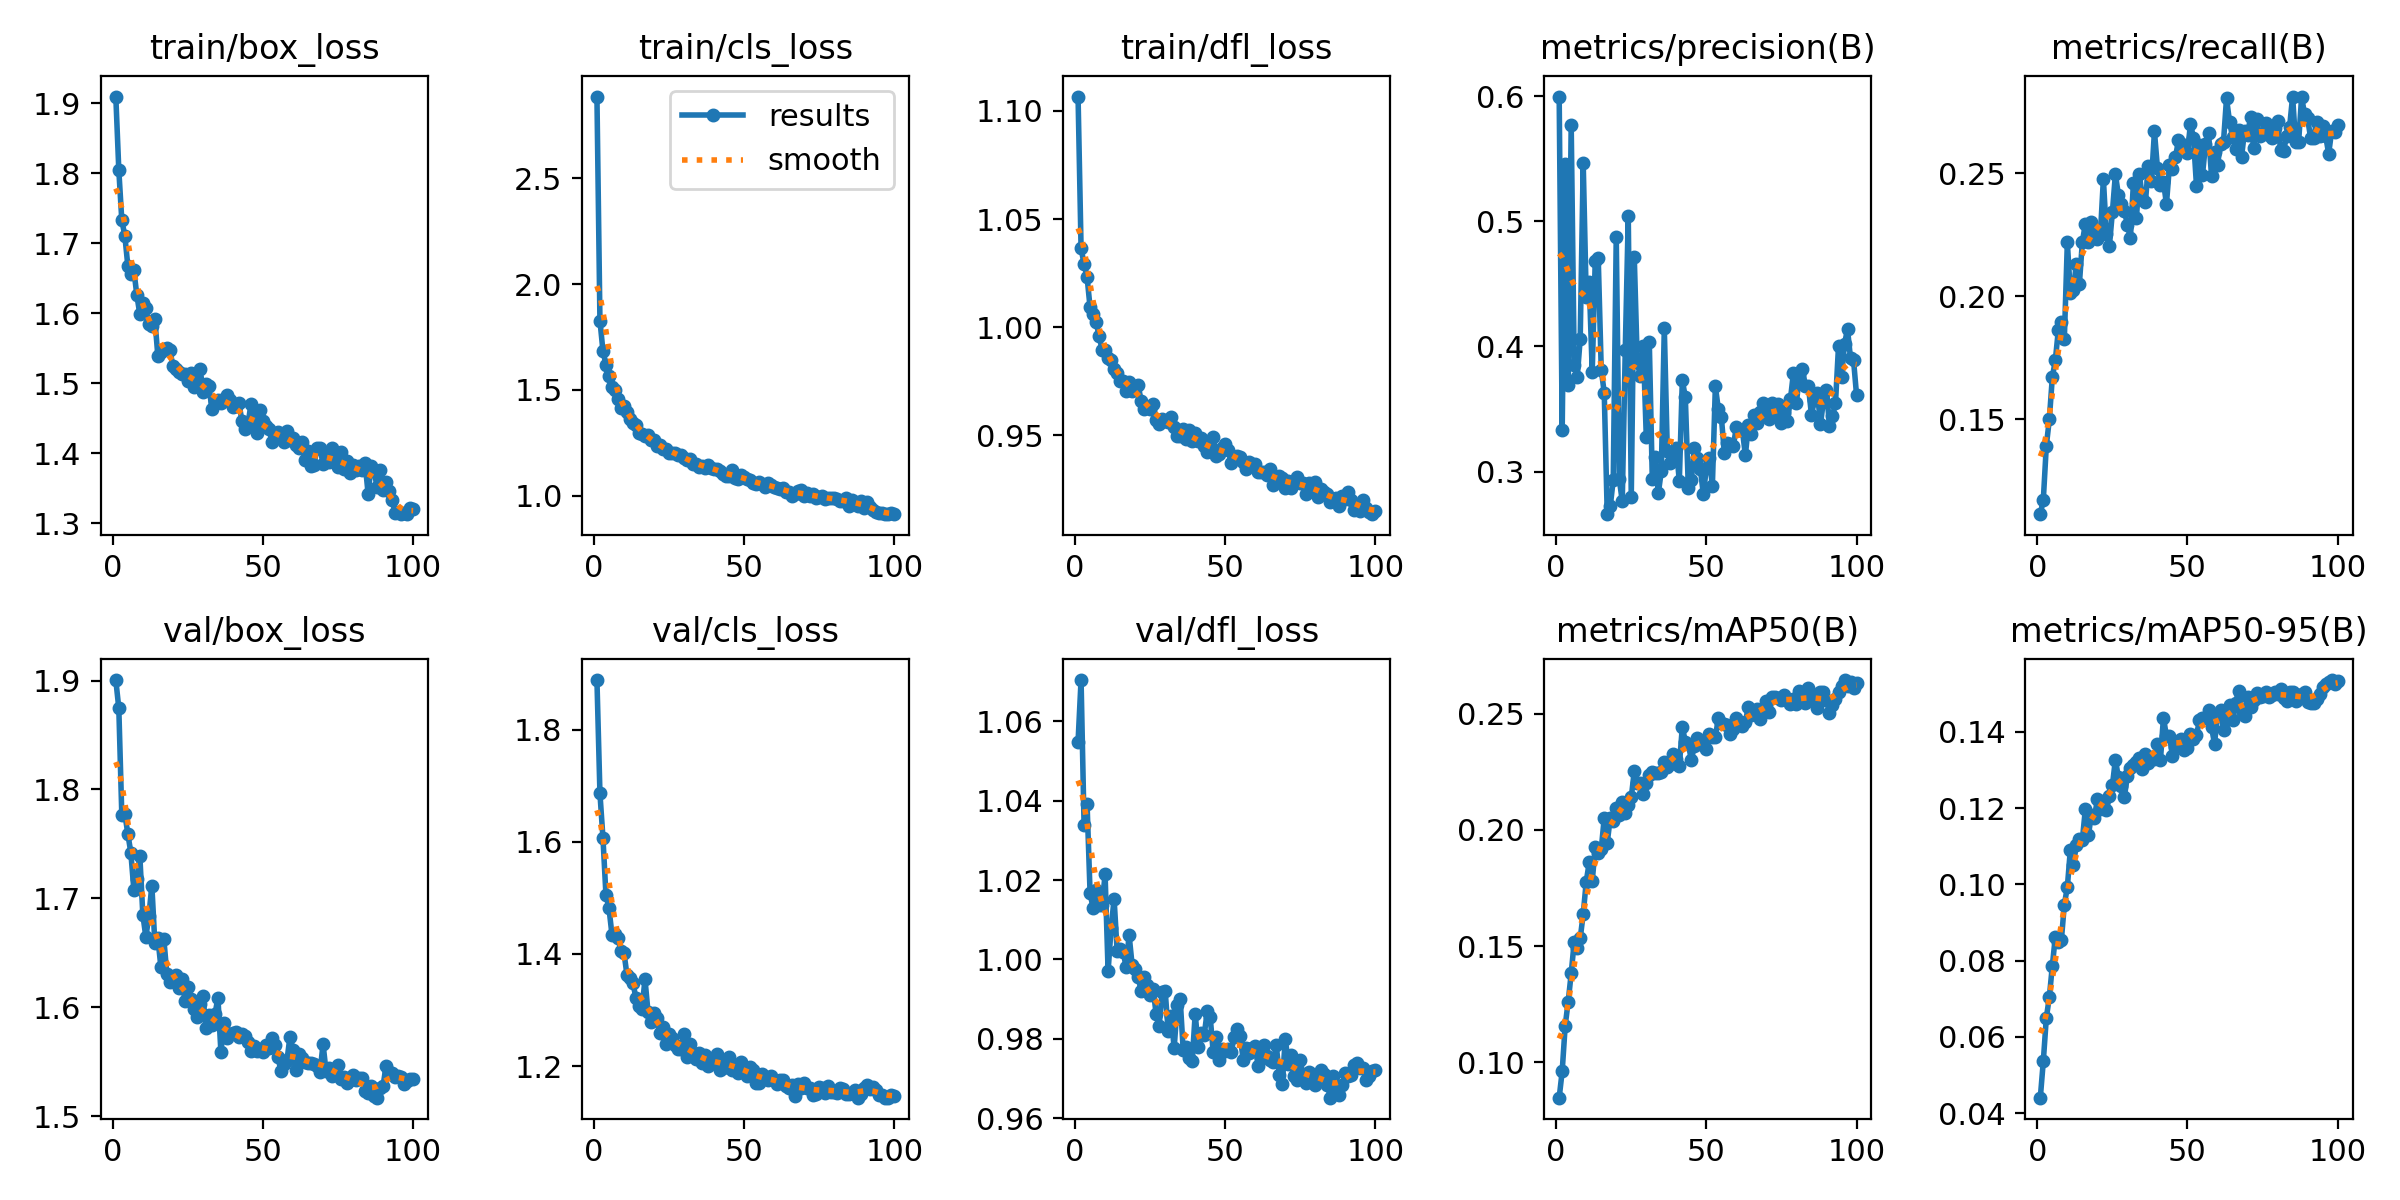

The data file committed next to this chart (first rows):
epoch, time, train/box_loss, train/cls_loss, train/dfl_loss, metrics/precision(B), metrics/recall(B), metrics/mAP50(B), metrics/mAP50-95(B), val/box_loss, val/cls_loss, val/dfl_loss, lr/pg0, lr/pg1, lr/pg2
1, 39.3, 1.91, 2.888, 1.107, 0.5997, 0.1113, 0.08475, 0.04404, 1.901, 1.889, 1.055, 0.0002369, 0.0002369, 0.0002369
2, 73.65, 1.804, 1.828, 1.037, 0.3331, 0.1172, 0.09614, 0.05361, 1.875, 1.686, 1.07, 0.0004702, 0.0004702, 0.0004702
3, 106.6, 1.733, 1.685, 1.029, 0.5454, 0.1391, 0.1158, 0.06496, 1.776, 1.607, 1.034, 0.0006988, 0.0006988, 0.0006988
4, 140.1, 1.711, 1.62, 1.023, 0.369, 0.1499, 0.1261, 0.07039, 1.778, 1.505, 1.039, 0.0006928, 0.0006928, 0.0006928
5, 173.7, 1.668, 1.566, 1.009, 0.5772, 0.167, 0.1383, 0.0786, 1.759, 1.482, 1.017, 0.0006857, 0.0006857, 0.0006857
6, 207, 1.656, 1.513, 1.006, 0.3855, 0.1739, 0.1518, 0.08628, 1.742, 1.435, 1.013, 0.0006787, 0.0006787, 0.0006787
7, 240.5, 1.662, 1.499, 1.002, 0.3753, 0.1862, 0.1491, 0.08481, 1.708, 1.436, 1.018, 0.0006716, 0.0006716, 0.0006716
8, 273.5, 1.626, 1.459, 0.996, 0.4061, 0.1894, 0.1533, 0.0853, 1.718, 1.428, 1.014, 0.0006645, 0.0006645, 0.0006645
9, 306.6, 1.598, 1.413, 0.9896, 0.5465, 0.1826, 0.1638, 0.09469, 1.739, 1.405, 1.014, 0.0006575, 0.0006575, 0.0006575
10, 339.8, 1.614, 1.423, 0.9892, 0.4395, 0.2219, 0.1776, 0.09929, 1.685, 1.402, 1.021, 0.0006504, 0.0006504, 0.0006504
11, 373.6, 1.607, 1.394, 0.986, 0.4516, 0.2013, 0.1861, 0.109, 1.665, 1.363, 0.9971, 0.0006433, 0.0006433, 0.0006433
12, 407.3, 1.585, 1.362, 0.985, 0.3798, 0.2024, 0.1779, 0.1052, 1.684, 1.358, 1.008, 0.0006362, 0.0006362, 0.0006362
13, 440.3, 1.581, 1.343, 0.9808, 0.4681, 0.2133, 0.1925, 0.1103, 1.712, 1.348, 1.015, 0.0006292, 0.0006292, 0.0006292
14, 473.3, 1.591, 1.335, 0.9788, 0.4706, 0.2049, 0.19, 0.1118, 1.659, 1.321, 1.002, 0.0006221, 0.0006221, 0.0006221
15, 506.5, 1.539, 1.298, 0.9752, 0.3815, 0.2221, 0.1917, 0.1117, 1.663, 1.307, 1.003, 0.000615, 0.000615, 0.000615
16, 539.5, 1.544, 1.292, 0.9752, 0.3631, 0.2295, 0.2052, 0.1197, 1.637, 1.302, 1.002, 0.000608, 0.000608, 0.000608
17, 572.4, 1.549, 1.282, 0.9703, 0.266, 0.2222, 0.1945, 0.1129, 1.662, 1.355, 0.9982, 0.0006009, 0.0006009, 0.0006009
18, 605.2, 1.55, 1.286, 0.9749, 0.2722, 0.2304, 0.205, 0.1181, 1.631, 1.297, 1.006, 0.0005938, 0.0005938, 0.0005938
19, 638.3, 1.547, 1.265, 0.9706, 0.2935, 0.2252, 0.2037, 0.1173, 1.623, 1.279, 0.9986, 0.0005868, 0.0005868, 0.0005868
20, 671.3, 1.525, 1.263, 0.9721, 0.4876, 0.2235, 0.2093, 0.1224, 1.626, 1.294, 0.9975, 0.0005797, 0.0005797, 0.0005797
21, 704.4, 1.521, 1.233, 0.9732, 0.2941, 0.2251, 0.2064, 0.1198, 1.629, 1.286, 0.9957, 0.0005726, 0.0005726, 0.0005726
22, 737.4, 1.516, 1.24, 0.966, 0.2764, 0.2477, 0.212, 0.1219, 1.617, 1.259, 0.992, 0.0005656, 0.0005656, 0.0005656
23, 770.1, 1.514, 1.22, 0.962, 0.3969, 0.2253, 0.2072, 0.1194, 1.626, 1.269, 0.9955, 0.0005585, 0.0005585, 0.0005585
24, 803.3, 1.513, 1.218, 0.9632, 0.5041, 0.2205, 0.2109, 0.1231, 1.606, 1.239, 0.9935, 0.0005514, 0.0005514, 0.0005514
25, 836.4, 1.504, 1.204, 0.9621, 0.2801, 0.2342, 0.214, 0.126, 1.619, 1.256, 0.991, 0.0005444, 0.0005444, 0.0005444
26, 869.7, 1.514, 1.202, 0.9645, 0.4713, 0.2496, 0.2253, 0.1327, 1.608, 1.251, 0.9927, 0.0005373, 0.0005373, 0.0005373
27, 902.8, 1.495, 1.202, 0.9569, 0.3875, 0.2412, 0.2203, 0.1281, 1.598, 1.237, 0.9862, 0.0005302, 0.0005302, 0.0005302
28, 935.9, 1.506, 1.194, 0.9552, 0.3766, 0.2375, 0.2201, 0.1259, 1.591, 1.231, 0.9833, 0.0005231, 0.0005231, 0.0005231
29, 968.8, 1.52, 1.194, 0.9577, 0.4006, 0.2348, 0.2155, 0.123, 1.603, 1.231, 0.9918, 0.0005161, 0.0005161, 0.0005161
30, 1002, 1.488, 1.18, 0.9566, 0.3276, 0.2291, 0.2201, 0.1285, 1.611, 1.257, 0.9921, 0.000509, 0.000509, 0.000509
31, 1034, 1.498, 1.168, 0.9559, 0.4037, 0.2236, 0.2235, 0.1304, 1.581, 1.217, 0.9819, 0.0005019, 0.0005019, 0.0005019
32, 1068, 1.496, 1.175, 0.9586, 0.294, 0.2461, 0.225, 0.1314, 1.593, 1.239, 0.9858, 0.0004949, 0.0004949, 0.0004949
33, 1100, 1.463, 1.149, 0.9538, 0.3114, 0.2319, 0.2245, 0.1321, 1.583, 1.224, 0.9777, 0.0004878, 0.0004878, 0.0004878
34, 1134, 1.475, 1.148, 0.9498, 0.2826, 0.2497, 0.2246, 0.1332, 1.593, 1.212, 0.9884, 0.0004807, 0.0004807, 0.0004807
35, 1167, 1.476, 1.137, 0.9496, 0.3004, 0.2394, 0.2251, 0.1302, 1.609, 1.224, 0.99, 0.0004737, 0.0004737, 0.0004737
36, 1200, 1.472, 1.14, 0.9529, 0.4145, 0.2385, 0.2292, 0.1341, 1.559, 1.205, 0.9773, 0.0004666, 0.0004666, 0.0004666
37, 1233, 1.477, 1.131, 0.9482, 0.3167, 0.2531, 0.2273, 0.1319, 1.586, 1.22, 0.9779, 0.0004595, 0.0004595, 0.0004595
38, 1266, 1.483, 1.143, 0.9525, 0.307, 0.2469, 0.2282, 0.1335, 1.572, 1.2, 0.9751, 0.0004525, 0.0004525, 0.0004525
39, 1299, 1.476, 1.128, 0.9473, 0.3097, 0.2671, 0.2328, 0.133, 1.575, 1.209, 0.9744, 0.0004454, 0.0004454, 0.0004454
40, 1332, 1.466, 1.126, 0.9511, 0.3191, 0.2521, 0.2305, 0.1368, 1.577, 1.208, 0.9863, 0.0004383, 0.0004383, 0.0004383
41, 1365, 1.467, 1.128, 0.9473, 0.2924, 0.2452, 0.2275, 0.1326, 1.577, 1.222, 0.978, 0.0004313, 0.0004313, 0.0004313
42, 1398, 1.471, 1.118, 0.9485, 0.3731, 0.2465, 0.2444, 0.1438, 1.572, 1.193, 0.9814, 0.0004242, 0.0004242, 0.0004242
43, 1431, 1.446, 1.103, 0.945, 0.3593, 0.2375, 0.2379, 0.1388, 1.575, 1.196, 0.9809, 0.0004171, 0.0004171, 0.0004171
44, 1465, 1.435, 1.09, 0.9424, 0.287, 0.2532, 0.2369, 0.139, 1.573, 1.211, 0.9869, 0.0004101, 0.0004101, 0.0004101
45, 1498, 1.441, 1.091, 0.9429, 0.2936, 0.2519, 0.2302, 0.1338, 1.568, 1.216, 0.9855, 0.000403, 0.000403, 0.000403
46, 1531, 1.47, 1.122, 0.9491, 0.3192, 0.2566, 0.2361, 0.1361, 1.56, 1.193, 0.9767, 0.0003959, 0.0003959, 0.0003959
47, 1564, 1.447, 1.085, 0.9405, 0.311, 0.2634, 0.2394, 0.1376, 1.564, 1.196, 0.9804, 0.0003888, 0.0003888, 0.0003888
48, 1598, 1.428, 1.079, 0.9414, 0.3021, 0.2618, 0.2372, 0.138, 1.56, 1.187, 0.9748, 0.0003818, 0.0003818, 0.0003818
49, 1631, 1.461, 1.097, 0.944, 0.2818, 0.2615, 0.2384, 0.1352, 1.562, 1.206, 0.9775, 0.0003747, 0.0003747, 0.0003747
50, 1664, 1.446, 1.089, 0.9462, 0.303, 0.2583, 0.2348, 0.1357, 1.559, 1.196, 0.977, 0.0003676, 0.0003676, 0.0003676
51, 1698, 1.439, 1.08, 0.9433, 0.3112, 0.2703, 0.2412, 0.1396, 1.565, 1.182, 0.9774, 0.0003606, 0.0003606, 0.0003606
52, 1731, 1.434, 1.073, 0.9373, 0.2884, 0.2643, 0.2398, 0.1382, 1.562, 1.198, 0.9767, 0.0003535, 0.0003535, 0.0003535
53, 1764, 1.416, 1.059, 0.9396, 0.3681, 0.2449, 0.2399, 0.1392, 1.571, 1.192, 0.9806, 0.0003464, 0.0003464, 0.0003464
54, 1797, 1.425, 1.055, 0.9402, 0.3497, 0.2617, 0.2482, 0.143, 1.565, 1.17, 0.9825, 0.0003394, 0.0003394, 0.0003394
55, 1830, 1.43, 1.062, 0.9399, 0.3433, 0.2495, 0.2462, 0.1437, 1.554, 1.17, 0.9807, 0.0003323, 0.0003323, 0.0003323
56, 1863, 1.426, 1.053, 0.9377, 0.3148, 0.2618, 0.2457, 0.1437, 1.541, 1.185, 0.9747, 0.0003252, 0.0003252, 0.0003252
57, 1896, 1.416, 1.042, 0.9343, 0.3229, 0.2664, 0.2451, 0.1457, 1.548, 1.178, 0.9777, 0.0003182, 0.0003182, 0.0003182
58, 1930, 1.432, 1.06, 0.9375, 0.3223, 0.2489, 0.2414, 0.1413, 1.552, 1.176, 0.9765, 0.0003111, 0.0003111, 0.0003111
59, 1963, 1.418, 1.05, 0.9369, 0.3206, 0.2587, 0.2435, 0.1369, 1.573, 1.183, 0.9777, 0.000304, 0.000304, 0.000304
60, 1996, 1.422, 1.043, 0.9369, 0.3358, 0.2533, 0.248, 0.1444, 1.561, 1.175, 0.9783, 0.000297, 0.000297, 0.000297
... 40 more rows
